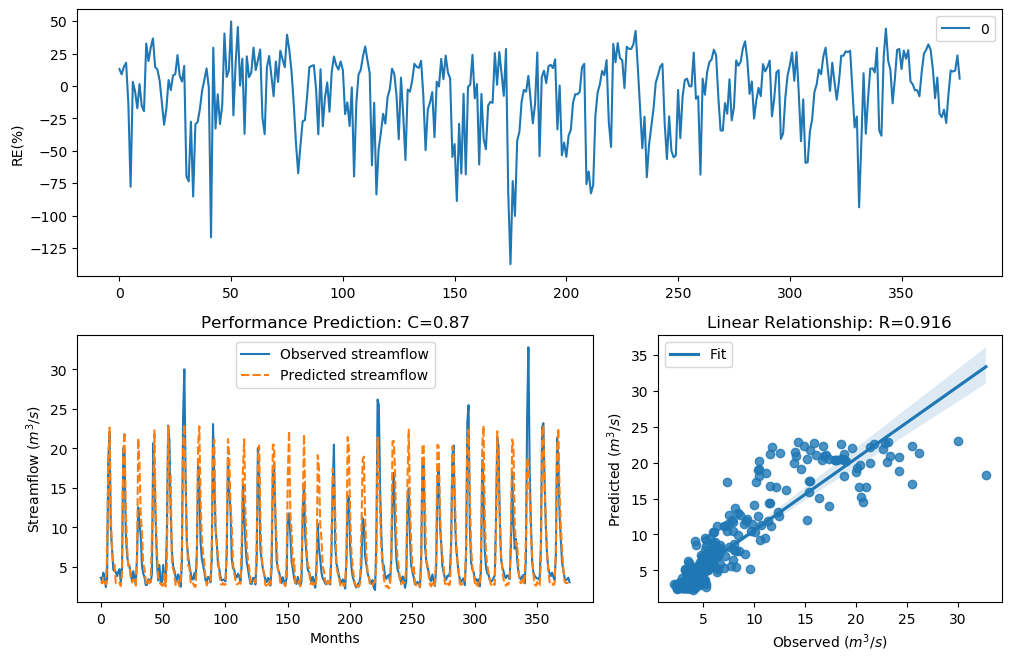

The data file committed next to this chart (first rows):
y_true, y_pred, y_true_scaled, y_pred_scaled
3.63, 3.154, -0.29, -0.4551
3.21, 2.92, -0.4343, -0.5475
4.29, 3.653, -0.09927, -0.2827
3.67, 3.009, -0.2773, -0.5113
2.46, 2.796, -0.758, -0.6001
3.54, 6.292, -0.3192, 0.3162
18.82, 18.2, 1.354, 1.325
21.76, 22.64, 1.476, 1.508
9.83, 11.52, 0.7643, 0.9148
7.16, 7.049, 0.4499, 0.4339
4.67, 5.391, -0.004613, 0.1521
4.44, 5.304, -0.06076, 0.1346
4.4, 2.954, -0.07088, -0.5337
3.83, 3.092, -0.2281, -0.4789
4.42, 3.115, -0.0658, -0.4701
4.72, 2.985, 0.007159, -0.5211
3.03, 2.586, -0.5031, -0.6959
4.87, 4.247, 0.04161, -0.1106
20.07, 19.22, 1.408, 1.371
19.62, 22.07, 1.389, 1.488
9.33, 12.12, 0.7138, 0.9622
6.56, 7.719, 0.3597, 0.5262
5.37, 5.122, 0.1479, 0.09683
5.07, 5.229, 0.08563, 0.1191
4.02, 3.692, -0.1728, -0.2704
3.34, 3.034, -0.3873, -0.5014
4.47, 3.399, -0.05324, -0.3667
3.61, 3.33, -0.2964, -0.3907
2.75, 2.654, -0.6205, -0.664
6.28, 5.3, 0.3143, 0.1337
12.55, 21.3, 0.9944, 1.458
10.44, 18.13, 0.822, 1.321
9.01, 11.49, 0.6798, 0.9126
5.12, 9.492, 0.09631, 0.7305
4.16, 5.386, -0.134, 0.1511
3.72, 4.756, -0.2617, 0.0156
2.73, 3.219, -0.6294, -0.4309
2.73, 2.828, -0.6294, -0.5866
3.43, 3.268, -0.3561, -0.4131
3.4, 2.938, -0.3664, -0.5402
3.1, 3.134, -0.4758, -0.4629
4.17, 9.044, -0.1312, 0.6835
20.66, 14.55, 1.432, 1.128
16.78, 22.29, 1.255, 1.496
10.67, 11.35, 0.8427, 0.9013
5.59, 7.234, 0.1911, 0.4603
3.31, 3.808, -0.398, -0.2347
5.26, 3.125, 0.1256, -0.466
3.05, 2.835, -0.4952, -0.5833
3.04, 2.673, -0.4992, -0.655
5.26, 2.636, 0.1256, -0.6723
3.41, 4.182, -0.3629, -0.1281
3.07, 2.536, -0.4874, -0.72
9.62, 5.232, 0.7435, 0.1199
22.89, 22.81, 1.518, 1.515
21.04, 16.59, 1.448, 1.245
12.14, 16.62, 0.9637, 1.246
7, 5.395, 0.4268, 0.153
5.08, 4.731, 0.08777, 0.009657
4.58, 4.107, -0.02618, -0.1486
... 317 more rows
